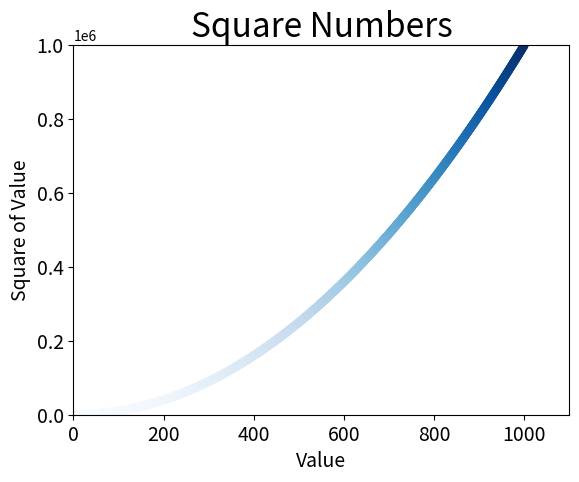

The script that saved this image:
import matplotlib.pyplot as plt

x_values = list(range(1,1001))
y_values = [x**2 for x in x_values]

# plt.scatter(x_values,y_values,c=(1.0,0.5,0),edgecolor='none',s=40) #c为颜色值
plt.scatter(x_values, y_values, c=y_values, cmap=plt.cm.Blues, edgecolor='none', s=40) #颜色渐变
#设置图标标题，并给坐标轴加上标签
plt.title("Square Numbers", fontsize=24)
plt.xlabel("Value", fontsize=14)
plt.ylabel("Square of Value", fontsize=14)
#设置刻度标记的大小
plt.tick_params(axis="both", which='major', labelsize=14)
# 设置每个坐标轴的取值范围
plt.axis([0,1100,0,1000000])

# 自动保存图表
plt.savefig('squares_plot.png', bbox_inches='tight')

# 显示
plt.show()